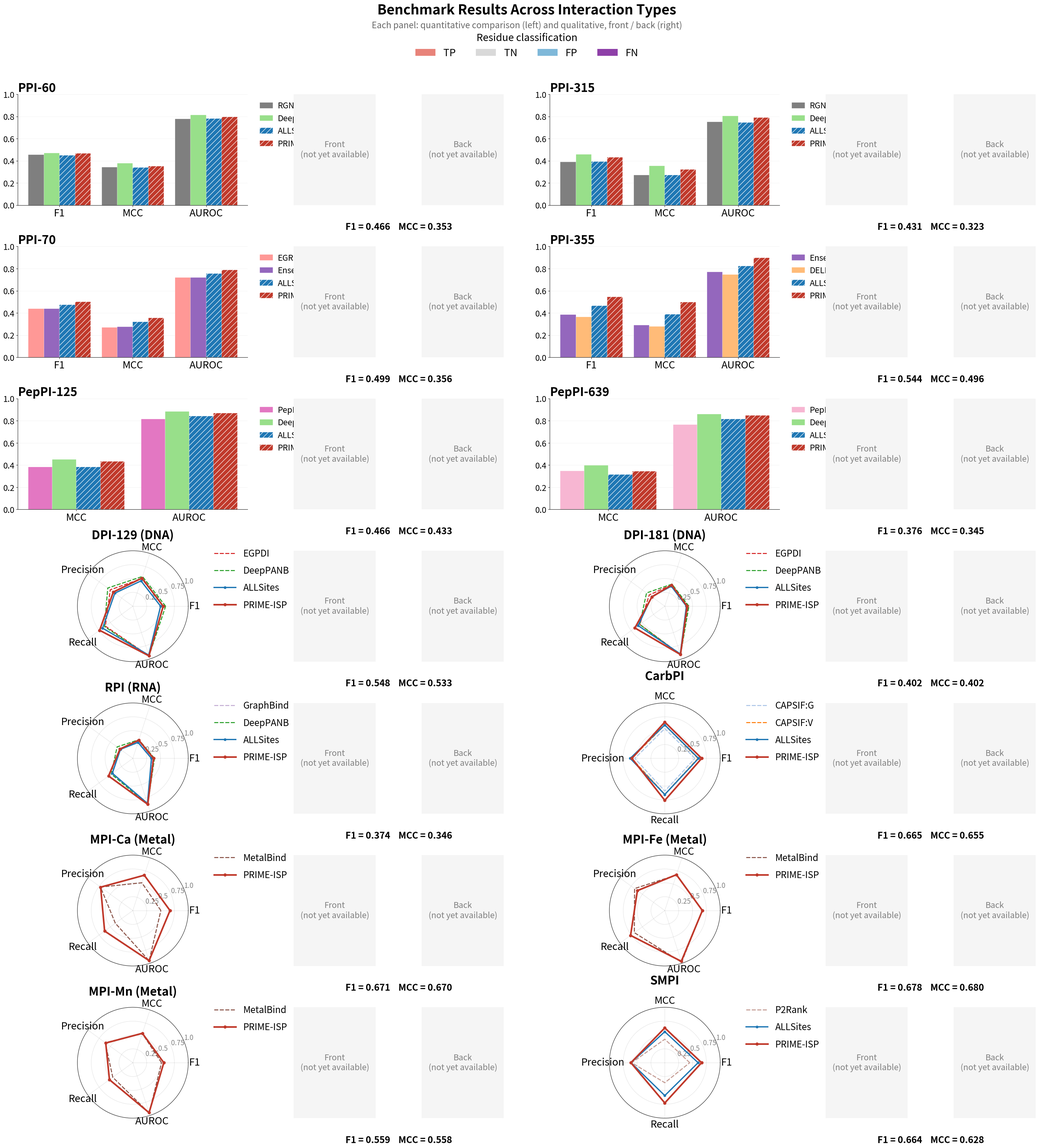

Recreate this plot in Python.
"""
make_full_results_figure.py

Single combined figure covering all 14 benchmark evaluations. Each row holds
TWO task "slots" side by side, each slot itself a quantitative+qualitative
triple: (1) radar chart if >=4 metrics are shared across methods, otherwise a
bar chart; (2) best-case structure render, front view; (3) best-case
structure render, back view. An "F1 = x.xxx   MCC = x.xxx" caption (PRIME-ISP's
own numbers) is printed below each slot's front/back image pair.

Row packing rule: a task family with multiple test sets (PPI-Train335 with
Test60/Test315; DPI with Test129/Test181) fills both slots of its own row.
Task families with a single test set are packed two-per-row. This keeps the
figure to 7 rows x 2 slots = 14 slots total, instead of 14 stacked rows.
Bar-chart rows are grouped together, followed by radar-chart rows, so chart
type doesn't alternate row to row.

No "(SOTA)" labeling -- every method is presented on equal footing. Multi-task
/ unified frameworks (ALLSites, PRIME-ISP) are visually distinguished from
single-task specialized methods: hatched bars in the bar-chart panels, solid
+ marker lines (vs. thin dashed lines) in the radar panels.

A slot whose task isn't in TASKS yet (data not collected) renders as a
labeled placeholder rather than breaking the grid, so ROWS can be locked in
before every result is in hand.
"""

import matplotlib.pyplot as plt
import matplotlib.gridspec as gridspec
import matplotlib.patches as mpatches
import matplotlib.lines as mlines
import numpy as np
import os

METRIC_NAMES = ["F1", "MCC", "Precision", "Recall", "AUROC"]

# Methods considered "multi-task" / unified frameworks, visually distinguished
# from single-task specialized methods. Add to this set as needed.
MULTI_TASK_METHODS = {"ALLSites", "PRIME-ISP"}

TASKS = {
    "RPI (RNA)": {
        "methods": {
            "GraphBind":    [0.358, 0.322, 0.294, 0.463, 0.854],
            "ALLSites":     [0.336, 0.303, 0.277, 0.457, 0.853],
            "DeepPANB":     [0.391, 0.354, 0.351, 0.481, 0.871],
            "PRIME-ISP":    [0.374, 0.346, 0.286, 0.541, 0.871],
        },
        "best_case_front_img": "/home/dvnguye2/PRIME_ISP/visualizations/RPI-site/best_front.png",
        "best_case_back_img":  "/home/dvnguye2/PRIME_ISP/visualizations/RPI-site/best_back.png",
    },
    "DPI-129 (DNA)": {
        "methods": {
            "ALLSites":     [0.501, 0.480, 0.401, 0.674, 0.927],
            "EGPDI":        [0.549, 0.522, 0.503, 0.612, 0.941],
            "DeepPANB":     [0.592, 0.564, 0.559, 0.629, 0.945],
            "PRIME-ISP":    [0.548, 0.533, 0.435, 0.740, 0.941],
        },
        "best_case_front_img": "/home/dvnguye2/PRIME_ISP/visualizations/DPI-site/129/best_front.png",
        "best_case_back_img":  "/home/dvnguye2/PRIME_ISP/visualizations/DPI-site/129/best_back.png",
    },
    "DPI-181 (DNA)": {
        "methods": {
            "ALLSites":     [0.389, 0.379, 0.292, 0.595, 0.904],
            "EGPDI":        [0.424, 0.407, 0.346, 0.558, 0.914],
            "DeepPANB":     [0.435, 0.419, 0.407, 0.560, 0.920],
            "PRIME-ISP":    [0.402, 0.402, 0.287, 0.667, 0.917],
        },
        "best_case_front_img": "/home/dvnguye2/PRIME_ISP/visualizations/DPI-site/181/best_front.png",
        "best_case_back_img":  "/home/dvnguye2/PRIME_ISP/visualizations/DPI-site/181/best_back.png",
    },
    "PepPI-639": {
        "methods": {
            "PepBind":           [None,  0.348, None, None, 0.767],
            "ALLSites":          [None,  0.316, None, None, 0.817],
            "DeepProSite":       [None,  0.397, None, None, 0.861],
            "PRIME-ISP":         [0.376, 0.345, 0.290, 0.536, 0.850],
        },
        "best_case_front_img": "/home/dvnguye2/PRIME_ISP/visualizations/PepPI-site_Train640-Test639/best_front.png",
        "best_case_back_img":  "/home/dvnguye2/PRIME_ISP/visualizations/PepPI-site_Train640-Test639/best_back.png",
    },
    "PepPI-125": {
        "methods": {
            "PepBCL":            [None,  0.385, None, None, 0.815],
            "ALLSites":          [None,  0.383, None, None, 0.843],
            "DeepProSite":       [None,  0.451, None, None, 0.883],
            "PRIME-ISP":         [0.4656, 0.4330, 0.4308, 0.5064, 0.8702],
        },
        "best_case_front_img": "/home/dvnguye2/PRIME_ISP/visualizations/PepPI-site_Train1154-Test125/best_front.png",
        "best_case_back_img":  "/home/dvnguye2/PRIME_ISP/visualizations/PepPI-site_Train1154-Test125/best_back.png",
    },
    "PPI-60": {
        "methods": {
            "RGN":               [0.455, 0.344, None, None, 0.779],
            "ALLSites":          [0.448, 0.340, None, None, 0.781],
            "DeepProSite":       [0.470, 0.379, None, None, 0.813],
            "PRIME-ISP":         [0.466, 0.353, 0.397, 0.564, 0.797],
        },
        "best_case_front_img": "/home/dvnguye2/PRIME_ISP/visualizations/PPI-site_Train335-Test60-Test315/60/best_front.png",
        "best_case_back_img":  "/home/dvnguye2/PRIME_ISP/visualizations/PPI-site_Train335-Test60-Test315/60/best_back.png",
    },
    "PPI-315": {
        "methods": {
            "RGN":               [0.390, 0.273, None, None, 0.752],
            "ALLSites":          [0.392, 0.273, None, None, 0.746],
            "DeepProSite":       [0.457, 0.355, None, None, 0.805],
            "PRIME-ISP":         [0.431, 0.323, 0.339, 0.594, 0.789],
        },
        "best_case_front_img": "/home/dvnguye2/PRIME_ISP/visualizations/PPI-site_Train335-Test60-Test315/315/best_front.png",
        "best_case_back_img":  "/home/dvnguye2/PRIME_ISP/visualizations/PPI-site_Train335-Test60-Test315/315/best_back.png",
    },
    "PPI-70": {
        "methods": {
            "EGRET":             [0.438, 0.270, None, None, 0.719],
            "EnsemPPIS":         [0.440, 0.277, None, None, 0.719],
            "ALLSites":          [0.474, 0.319, None, None, 0.755],
            "PRIME-ISP":         [0.4995, 0.3559, 0.3903, 0.6938, 0.7896],
        },
        "best_case_front_img": "/home/dvnguye2/PRIME_ISP/visualizations/PPI-site_Train352-Test70/best_front.png",
        "best_case_back_img":  "/home/dvnguye2/PRIME_ISP/visualizations/PPI-site_Train352-Test70/best_back.png",
    },
    "PPI-355": {
        "methods": {
            "EnsemPPIS":         [0.385, 0.291, None,   None,   0.770],
            "DELPHI":            [0.364, 0.278, None,   None,   0.746],
            "ALLSites":          [0.466, 0.387, None,   None,   0.823],
            "PRIME-ISP":         [0.5445, 0.4965, 0.4124, 0.8013, 0.8965],
        },
        "best_case_front_img": "/home/dvnguye2/PRIME_ISP/visualizations/PPI-site_Train9982-Test355/best_front.png",
        "best_case_back_img":  "/home/dvnguye2/PRIME_ISP/visualizations/PPI-site_Train9982-Test355/best_back.png",
    },
    "MPI-Ca (Metal)": {
        "methods": {
            "MetalBind":       [0.506, 0.527, 0.720, 0.390, 0.952],
            "PRIME-ISP":       [0.671, 0.670, 0.718, 0.629, 0.950],
        },
        "best_case_front_img": "/home/dvnguye2/PRIME_ISP/visualizations/MPI-site_CA/best_front.png",
        "best_case_back_img":  "/home/dvnguye2/PRIME_ISP/visualizations/MPI-site_CA/best_back.png",
    },
    "MPI-Fe (Metal)": {
        "methods": {
            "MetalBind":       [0.676, 0.674, 0.674, 0.679, 0.981],
            "PRIME-ISP":       [0.678, 0.680, 0.611, 0.763, 0.963],
        },
        "best_case_front_img": "/home/dvnguye2/PRIME_ISP/visualizations/MPI-site_FE/best_front.png",
        "best_case_back_img":  "/home/dvnguye2/PRIME_ISP/visualizations/MPI-site_FE/best_back.png",
    },
    "MPI-Mn (Metal)": {
        "methods": {
            "MetalBind":       [0.518, 0.552, 0.615, 0.447, 0.953],
            "PRIME-ISP":       [0.559, 0.558, 0.604, 0.521, 0.948],
        },
        "best_case_front_img": "/home/dvnguye2/PRIME_ISP/visualizations/MPI-site_MN/best_front.png",
        "best_case_back_img":  "/home/dvnguye2/PRIME_ISP/visualizations/MPI-site_MN/best_back.png",
    },
    "CarbPI": {
        "methods": {
            "CAPSIF:G":        [0.543, 0.538, 0.541, 0.590, None],
            "CAPSIF:V":        [0.597, 0.599, 0.598, 0.647, None],
            "ALLSites":        [0.609, 0.603, 0.624, 0.652, None],
            "PRIME-ISP":       [0.665, 0.655, 0.593, 0.757, 0.961],
        },
        "best_case_front_img": "/home/dvnguye2/PRIME_ISP/visualizations/CarbPI-site/best_front.png",
        "best_case_back_img":  "/home/dvnguye2/PRIME_ISP/visualizations/CarbPI-site/best_back.png",
    },
    "SMPI": {
        "methods": {
            "P2Rank":          [0.450, 0.424, 0.597, 0.361, None],
            "ALLSites":        [0.601, 0.560, 0.609, 0.593, None],
            "PRIME-ISP":       [0.664, 0.628, 0.612, 0.726, 0.934],
        },
        "best_case_front_img": "/home/dvnguye2/PRIME_ISP/visualizations/SMPI-site/best_front.png",
        "best_case_back_img":  "/home/dvnguye2/PRIME_ISP/visualizations/SMPI-site/best_back.png",
    },
}

# ======================================================
# Row packing: 7 rows x 2 slots = all 14 evaluations in ONE figure.
# A task family with multiple test sets fills both slots of its own row.
# Single-test-set families are packed two per row. Bar-chart rows are
# grouped together first, then radar-chart rows, so chart type doesn't
# alternate row to row.
# ======================================================
ROWS = [
    # -- Bar-chart rows first (tasks with < RADAR_MIN_METRICS shared metrics) --
    ("PPI-60",         "PPI-315"),        # PPI-Train335 -- both its test sets
    ("PPI-70",         "PPI-355"),        # PPI-Train352 + PPI-Train9982 (singles)
    ("PepPI-125",     "PepPI-639"),      # PepPI's two single-test-set families
    # -- Radar-chart rows next (tasks with >= RADAR_MIN_METRICS shared metrics) --
    ("DPI-129 (DNA)",  "DPI-181 (DNA)"),  # DPI -- both its test sets
    ("RPI (RNA)",      "CarbPI"),         # leftover singles, paired across category
    ("MPI-Ca (Metal)", "MPI-Fe (Metal)"),
    ("MPI-Mn (Metal)", "SMPI"),
]

COLOR_PRIME = "#C0392B"
COLOR_PALETTE = plt.get_cmap("tab20").colors
RADAR_MIN_METRICS = 4


def build_global_color_map(tasks_dict):
    """Assign each method name a fixed color, consistent across every task
    it appears in -- so e.g. ALLSites or GraphBind always look the same
    regardless of which slot/row they're shown in."""
    all_names = set()
    for task_data in tasks_dict.values():
        all_names.update(task_data["methods"].keys())
    all_names.discard("PRIME-ISP")  # always red, handled separately

    color_map = {"PRIME-ISP": COLOR_PRIME}
    for i, name in enumerate(sorted(all_names)):
        color_map[name] = COLOR_PALETTE[i % len(COLOR_PALETTE)]
    return color_map


GLOBAL_COLOR_MAP = None  # populated in __main__ once TASKS is finalized


def get_shown_metrics(methods_dict, min_methods=2):
    keep_idx = []
    for i in range(len(METRIC_NAMES)):
        n_reporting = sum(1 for vals in methods_dict.values() if vals[i] is not None)
        if n_reporting >= min_methods:
            keep_idx.append(i)
    return keep_idx


def is_multi_task(name):
    return name in MULTI_TASK_METHODS


def reorder_methods(methods_dict):
    """Single-task methods first (original order preserved), then all
    multi-task/unified methods grouped together at the end -- so ALLSites
    and PRIME-ISPalways sit adjacent in both bars and legend."""
    single_task = {k: v for k, v in methods_dict.items() if not is_multi_task(k)}
    multi_task = {k: v for k, v in methods_dict.items() if is_multi_task(k)}
    multi_task_ordered = dict(sorted(multi_task.items(),
                                       key=lambda kv: kv[0] == "PRIME-ISP"))
    return {**single_task, **multi_task_ordered}


def draw_bar_panel(ax, methods_dict, title, fontsize_scale=1.0):
    """fontsize_scale lets a caller with much larger per-panel real estate
    (e.g. make_quant_figure.py, one panel per task instead of one panel
    shared with a structure image) scale every label up together, rather
    than the panel growing while the text stays fixed at the same point
    size and ending up looking small relative to the enlarged bars."""
    s = fontsize_scale
    methods_dict = reorder_methods(methods_dict)
    keep_idx = get_shown_metrics(methods_dict)
    if not keep_idx:
        ax.text(0.5, 0.5, "No comparable metrics", ha="center", va="center",
                 transform=ax.transAxes, fontsize=18 * s, color="gray")
        ax.set_xticks([]); ax.set_yticks([])
        ax.set_title(title, fontsize=26 * s, loc="left", fontweight="bold")
        return

    metric_labels = [METRIC_NAMES[i] for i in keep_idx]
    method_names = list(methods_dict.keys())
    n_methods = len(method_names)
    n_metrics = len(keep_idx)
    x = np.arange(n_metrics)
    width = 0.85 / n_methods

    for i, name in enumerate(method_names):
        offset = (i - (n_methods - 1) / 2) * width
        color = GLOBAL_COLOR_MAP[name]
        hatch = "//" if is_multi_task(name) else None

        plot_x, plot_v = [], []
        for xi, j in zip(x, keep_idx):
            v = methods_dict[name][j]
            if v is not None:
                plot_x.append(xi + offset)
                plot_v.append(v)
        ax.bar(plot_x, plot_v, width, label=name, color=color, hatch=hatch,
               edgecolor="white", linewidth=0.3)

    ax.set_xticks(x)
    ax.set_xticklabels(metric_labels, fontsize=22 * s)
    ax.set_ylim(0, 1.0)
    ax.set_title(title, fontsize=26 * s, loc="left", fontweight="bold")
    ax.legend(fontsize=18 * s, frameon=False, loc="upper left",
              bbox_to_anchor=(1.02, 1.0), ncol=1,
              handlelength=1.6, handletextpad=0.6)
    ax.spines["top"].set_visible(False)
    ax.spines["right"].set_visible(False)
    ax.tick_params(axis="y", labelsize=18 * s)
    ax.grid(axis="y", alpha=0.3, linewidth=0.4)
    ax.set_axisbelow(True)


def draw_radar_panel(ax, methods_dict, title, fontsize_scale=1.0):
    """See draw_bar_panel's fontsize_scale docstring."""
    s = fontsize_scale
    methods_dict = reorder_methods(methods_dict)
    keep_idx = get_shown_metrics(methods_dict, min_methods=len(methods_dict))

    metrics = [METRIC_NAMES[i] for i in keep_idx]
    n_axes = len(metrics)
    angles = np.linspace(0, 2 * np.pi, n_axes, endpoint=False).tolist()
    angles += angles[:1]

    prime_name = "PRIME-ISP"
    for name, values in methods_dict.items():
        vals = [values[i] for i in keep_idx]
        vals += vals[:1]
        color = GLOBAL_COLOR_MAP[name]

        if name == prime_name:
            ax.plot(angles, vals, linewidth=3.6 * s, color=color, label=name,
                     marker="o", markersize=6 * s, zorder=10)
        elif is_multi_task(name):
            ax.plot(angles, vals, linewidth=2.8 * s, color=color,
                     label=name, marker="o", markersize=5 * s, linestyle="-", zorder=8)
        else:
            ax.plot(angles, vals, linewidth=2.2 * s, color=color,
                     label=name, linestyle=(0, (4, 1.5)), alpha=1.0, zorder=5)

    ax.set_xticks(angles[:-1])
    ax.set_xticklabels(metrics, fontsize=22 * s)
    ax.set_ylim(0, 1.0)
    ax.set_yticks([0.25, 0.5, 0.75, 1.0])
    ax.set_yticklabels(["0.25", "0.5", "0.75", "1.0"], fontsize=15 * s, color="gray")
    ax.set_title(title, fontsize=26 * s, pad=26, fontweight="bold")
    ax.legend(fontsize=20 * s, frameon=False, loc="upper left",
              bbox_to_anchor=(1.15, 1.1), ncol=1,
              handlelength=2.4 * s, handletextpad=0.8 * s,
              labelspacing=0.8 * s, borderaxespad=0.6 * s)
    ax.grid(alpha=0.3, linewidth=1.0 * s)


def draw_image_panel(ax, img_path, label):
    ax.set_xticks([])
    ax.set_yticks([])
    for spine in ax.spines.values():
        spine.set_visible(False)

    if img_path and os.path.exists(img_path):
        img = plt.imread(img_path)
        ax.imshow(img)
        ax.set_title(label, fontsize=22, fontweight="bold")
    else:
        ax.text(0.5, 0.5, f"{label}\n(not yet available)",
                 ha="center", va="center", fontsize=18, color="gray",
                 transform=ax.transAxes)
        ax.set_facecolor("#F5F5F5")


def draw_placeholder_slot(fig, gs, grid_row, col0, task_name):
    """Renders a single 'data not yet available' panel spanning all 3
    sub-columns of a slot, used when a task isn't in TASKS yet (so ROWS can
    be locked in before every result is collected)."""
    ax = fig.add_subplot(gs[grid_row, col0:col0 + 3])
    ax.set_xticks([]); ax.set_yticks([])
    for spine in ax.spines.values():
        spine.set_visible(False)
    ax.set_facecolor("#FAFAFA")
    ax.text(0.5, 0.5, f"{task_name}\n(results not yet available)",
             ha="center", va="center", fontsize=24, color="gray",
             transform=ax.transAxes)


TP_TN_FP_FN_COLORS = {
    "TP": "#E8837A",
    "TN": "#D9D9D9",
    "FP": "#7FB8D9",
    "FN": "#8E3FA8",
}


def draw_slot(fig, gs, grid_row, col0, task_name, tasks_dict):
    """Draws one slot (chart + front + back + F1/MCC caption) at grid
    columns [col0, col0+1, col0+2]. Falls back to a placeholder panel if the
    task has no methods/images yet."""
    task_data = tasks_dict.get(task_name)
    methods_dict = task_data["methods"] if task_data else {}

    if not task_data or not methods_dict:
        draw_placeholder_slot(fig, gs, grid_row, col0, task_name)
        return

    n_common = len(get_shown_metrics(methods_dict, min_methods=len(methods_dict)))

    if n_common >= RADAR_MIN_METRICS:
        ax_main = fig.add_subplot(gs[grid_row, col0], projection="polar")
        draw_radar_panel(ax_main, methods_dict, task_name)
    else:
        ax_main = fig.add_subplot(gs[grid_row, col0])
        draw_bar_panel(ax_main, methods_dict, task_name)

    ax_front = fig.add_subplot(gs[grid_row, col0 + 1])
    draw_image_panel(ax_front, task_data.get("best_case_front_img"), "Front")

    ax_back = fig.add_subplot(gs[grid_row, col0 + 2])
    draw_image_panel(ax_back, task_data.get("best_case_back_img"), "Back")

    prime_vals = methods_dict.get("PRIME-ISP")
    if prime_vals is not None:
        f1, mcc = prime_vals[0], prime_vals[1]
        caption = f"F1 = {f1:.3f}    MCC = {mcc:.3f}"
        fig.canvas.draw()  # ensure axes positions are finalized
        x_center = (ax_front.get_position().x0 + ax_back.get_position().x1) / 2
        y_bottom = min(ax_front.get_position().y0, ax_back.get_position().y0) - 0.012
        fig.text(x_center, y_bottom, caption, ha="center", va="top", fontsize=20, fontweight="bold")


def make_figure(rows, tasks_dict, output_path):
    n_rows = len(rows)
    n_cols = 6  # 2 slots x (chart, front, back)
    fig = plt.figure(figsize=(40, 0.7 + 6.2 * n_rows))

    gs = gridspec.GridSpec(
        n_rows + 1, n_cols,
        height_ratios=[0.45] + [1] * n_rows,
        width_ratios=[2.8, 1, 1, 2.8, 1, 1],
        wspace=0.35, hspace=0.4,
    )

    header_ax = fig.add_subplot(gs[0, :])
    header_ax.axis("off")
    header_ax.text(0.5, 0.85, "Benchmark Results Across Interaction Types",
                    transform=header_ax.transAxes, ha="center", va="center",
                    fontsize=30, fontweight="bold")
    header_ax.text(0.5, 0.55,
                    "Each panel: quantitative comparison (left) and qualitative, front / back (right)",
                    transform=header_ax.transAxes, ha="center", va="center",
                    fontsize=19, style="italic", color="dimgray")

    legend_patches = [mpatches.Patch(facecolor=color, label=label)
                       for label, color in TP_TN_FP_FN_COLORS.items()]
    header_ax.legend(handles=legend_patches, loc="center",
                       bbox_to_anchor=(0.5, 0.15), ncol=4, frameon=False,
                       fontsize=22, title="Residue classification", title_fontsize=22)

    for row_idx, (slot1_name, slot2_name) in enumerate(rows):
        grid_row = row_idx + 1
        draw_slot(fig, gs, grid_row, 0, slot1_name, tasks_dict)
        draw_slot(fig, gs, grid_row, 3, slot2_name, tasks_dict)

    fig.savefig(output_path, dpi=220, bbox_inches="tight")
    print(f"Saved: {output_path}")

    pdf_path = os.path.splitext(output_path)[0] + ".pdf"
    fig.savefig(pdf_path, dpi=150, bbox_inches="tight")
    print(f"Saved: {pdf_path}")

    plt.close(fig)


if __name__ == "__main__":
    GLOBAL_COLOR_MAP = build_global_color_map(TASKS)
    os.makedirs("./visualizations", exist_ok=True)
    make_figure(ROWS, TASKS, "./visualizations/full_results_figure.png")
